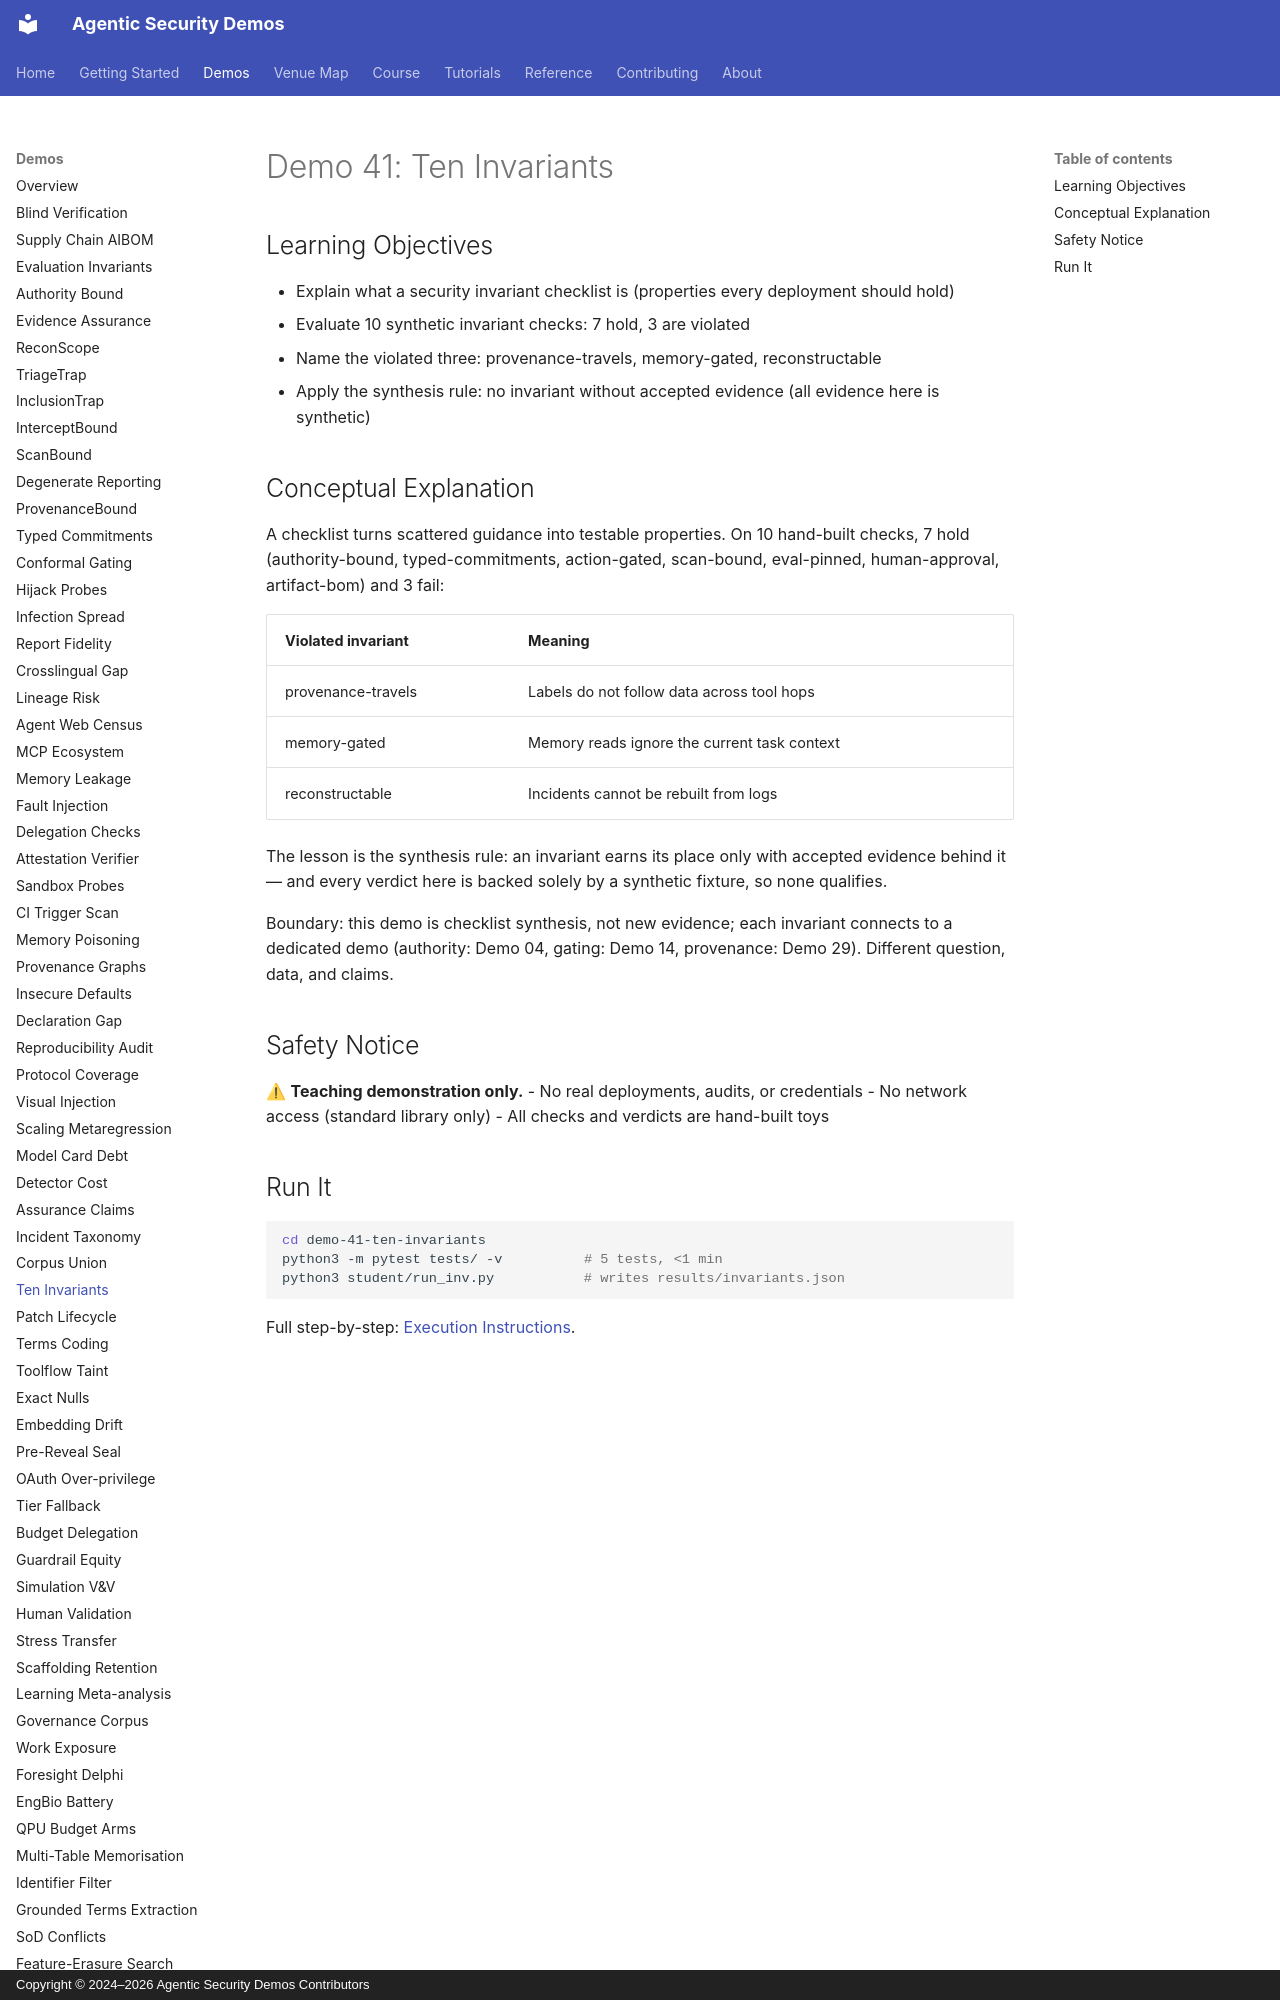

repository: jedi-master-council/agentic-security-demos · page: demos/41-ten-invariants/index.html · generator: mkdocs · copyright: Copyright © 2024–2026 Agentic Security Demos Contributors

# Demo 41: Ten Invariants

## Learning Objectives

- Explain what a security invariant checklist is (properties every deployment should hold)
- Evaluate 10 synthetic invariant checks: 7 hold, 3 are violated
- Name the violated three: provenance-travels, memory-gated, reconstructable
- Apply the synthesis rule: no invariant without accepted evidence (all evidence here is synthetic)

## Conceptual Explanation

A checklist turns scattered guidance into testable properties. On 10 hand-built checks, 7 hold (authority-bound, typed-commitments, action-gated, scan-bound, eval-pinned, human-approval, artifact-bom) and 3 fail:

| Violated invariant | Meaning |
|--------------------|---------|
| provenance-travels | Labels do not follow data across tool hops |
| memory-gated | Memory reads ignore the current task context |
| reconstructable | Incidents cannot be rebuilt from logs |

The lesson is the synthesis rule: an invariant earns its place only with accepted evidence behind it — and every verdict here is backed solely by a synthetic fixture, so none qualifies.

Boundary: this demo is checklist synthesis, not new evidence; each invariant connects to a dedicated demo (authority: Demo 04, gating: Demo 14, provenance: Demo 29). Different question, data, and claims.

## Safety Notice

⚠ **Teaching demonstration only.**
- No real deployments, audits, or credentials
- No network access (standard library only)
- All checks and verdicts are hand-built toys
